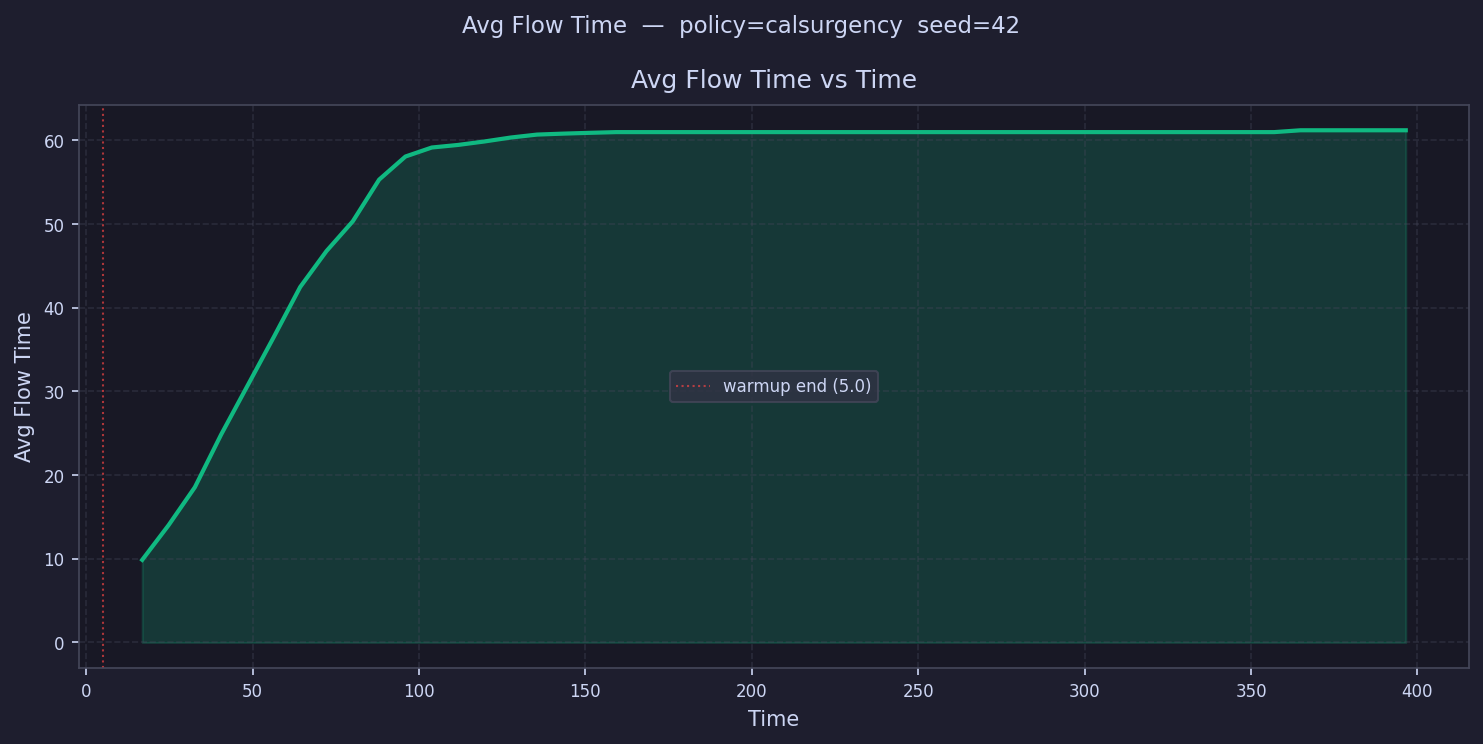

The data file committed next to this chart (first rows):
time, avg_flow_time
8.954, 
16.86, 9.872
24.77, 14.01
32.68, 18.56
40.59, 24.86
48.5, 30.69
56.41, 36.52
64.32, 42.48
72.23, 46.78
80.13, 50.34
88.04, 55.32
95.95, 58.08
103.9, 59.16
111.8, 59.47
119.7, 59.88
127.6, 60.35
135.5, 60.7
143.4, 60.82
151.3, 60.91
159.2, 61
167.1, 61
175, 61
183, 61
190.9, 61
198.8, 61
206.7, 61
214.6, 61
222.5, 61
230.4, 61
238.3, 61
246.2, 61
254.1, 61
262, 61
269.9, 61
277.9, 61
285.8, 61
293.7, 61
301.6, 61
309.5, 61
317.4, 61
325.3, 61
333.2, 61
341.1, 61
349, 61
356.9, 61
364.9, 61.22
372.8, 61.22
380.7, 61.22
388.6, 61.22
396.5, 61.22
